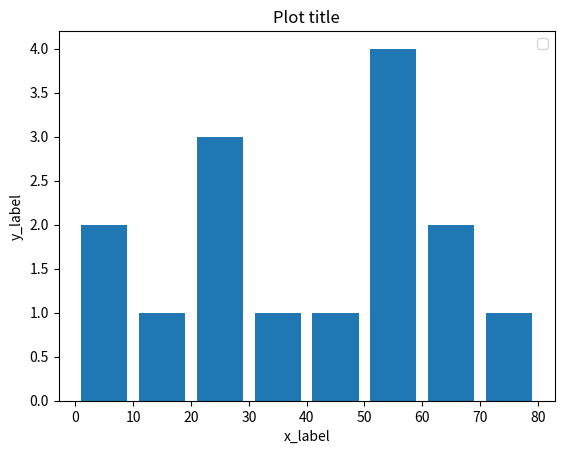

Write the Python code that produced this figure.
from matplotlib import pyplot as plt

population = [21, 54, 87, 9, 51, 51, 15, 51, 71, 81, 6, 62, 26, 62, 32, 24, 40]
bins = [0, 10, 20, 30, 40, 50, 60, 70, 80]
plt.hist(population, bins, histtype='bar', rwidth=0.8)

plt.xlabel('x_label')
plt.ylabel('y_label')
plt.title('Plot title')
plt.legend()
plt.show()
